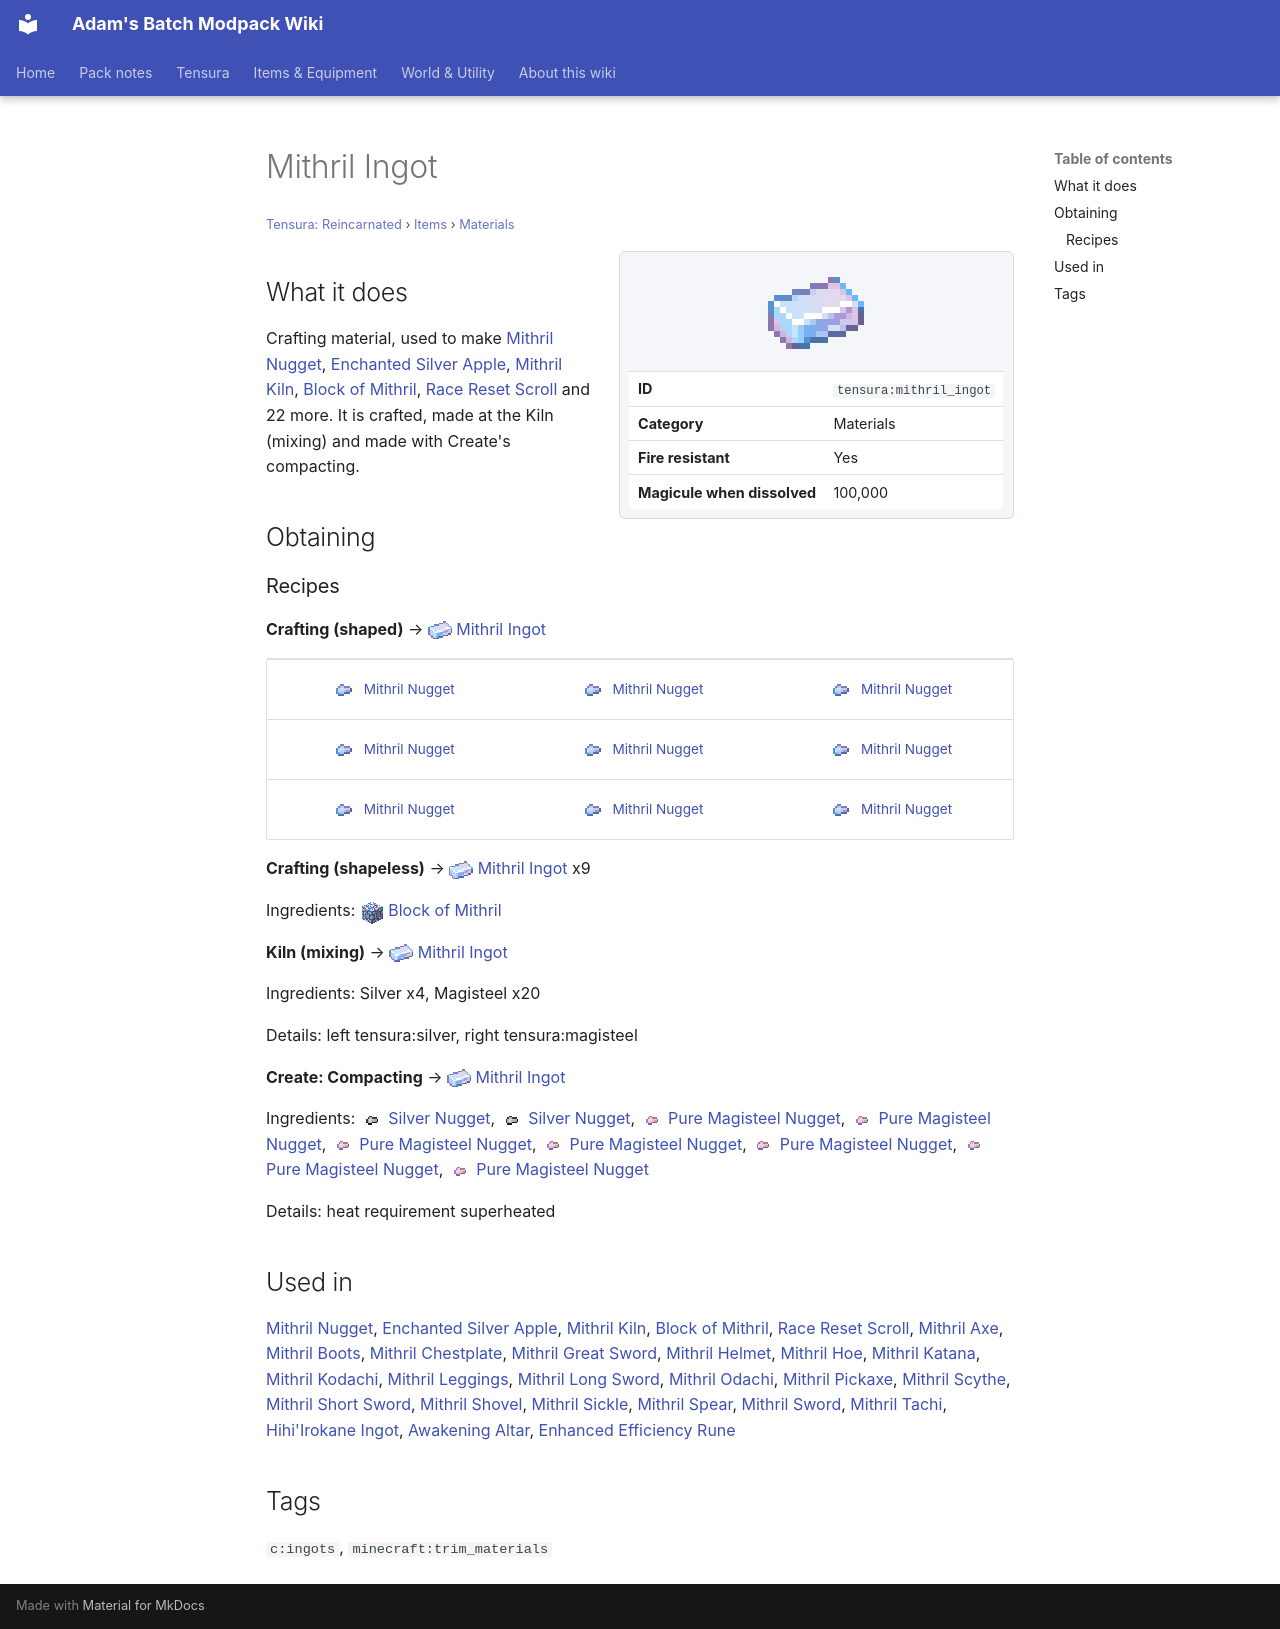

repository: Proteus-Nell/Adams-Batch-MC-Modpack-Wiki · page: tensura-reincarnated/items/materials/mithril-ingot/index.html · generator: mkdocs

# Mithril Ingot

<small>[Tensura: Reincarnated](../../index.md) &rsaquo; [Items](../index.md) &rsaquo; [Materials](index.md)</small>

<div class="infobox" markdown>

![Mithril Ingot](../../../assets/icons/tensura/item/mithril_ingot.png)

| | |
|---|---|
| **ID** | `tensura:mithril_ingot` |
| **Category** | Materials |
| **Fire resistant** | Yes |
| **Magicule when dissolved** | 100,000 |

</div>

## What it does

Crafting material, used to make [Mithril Nugget](mithril-nugget.md), [Enchanted Silver Apple](../food/enchanted-silver-apple.md), [Mithril Kiln](../../blocks/kiln-mithril.md), [Block of Mithril](../../blocks/mithril-block.md), [Race Reset Scroll](../books-scrolls/race-reset-scroll.md) and 22 more. It is crafted, made at the Kiln (mixing) and made with Create's compacting.

## Obtaining

### Recipes

**Crafting (shaped)** &rarr; ![](../../../assets/icons/tensura/item/mithril_ingot.png) [Mithril Ingot](mithril-ingot.md)

<div class="recipe" markdown>

| | | |
|---|---|---|
| ![](../../../assets/icons/tensura/item/mithril_nugget.png) [Mithril Nugget](mithril-nugget.md) | ![](../../../assets/icons/tensura/item/mithril_nugget.png) [Mithril Nugget](mithril-nugget.md) | ![](../../../assets/icons/tensura/item/mithril_nugget.png) [Mithril Nugget](mithril-nugget.md) |
| ![](../../../assets/icons/tensura/item/mithril_nugget.png) [Mithril Nugget](mithril-nugget.md) | ![](../../../assets/icons/tensura/item/mithril_nugget.png) [Mithril Nugget](mithril-nugget.md) | ![](../../../assets/icons/tensura/item/mithril_nugget.png) [Mithril Nugget](mithril-nugget.md) |
| ![](../../../assets/icons/tensura/item/mithril_nugget.png) [Mithril Nugget](mithril-nugget.md) | ![](../../../assets/icons/tensura/item/mithril_nugget.png) [Mithril Nugget](mithril-nugget.md) | ![](../../../assets/icons/tensura/item/mithril_nugget.png) [Mithril Nugget](mithril-nugget.md) |

</div>

**Crafting (shapeless)** &rarr; ![](../../../assets/icons/tensura/item/mithril_ingot.png) [Mithril Ingot](mithril-ingot.md) x9

Ingredients: ![](../../../assets/icons/tensura/item/mithril_block.png) [Block of Mithril](../../blocks/mithril-block.md)

**Kiln (mixing)** &rarr; ![](../../../assets/icons/tensura/item/mithril_ingot.png) [Mithril Ingot](mithril-ingot.md)

Ingredients:  Silver x4,  Magisteel x20

Details: left tensura:silver, right tensura:magisteel

**Create: Compacting** &rarr; ![](../../../assets/icons/tensura/item/mithril_ingot.png) [Mithril Ingot](mithril-ingot.md)

Ingredients: ![](../../../assets/icons/tensura/item/silver_nugget.png) [Silver Nugget](silver-nugget.md), ![](../../../assets/icons/tensura/item/silver_nugget.png) [Silver Nugget](silver-nugget.md), ![](../../../assets/icons/tensura/item/pure_magisteel_nugget.png) [Pure Magisteel Nugget](pure-magisteel-nugget.md), ![](../../../assets/icons/tensura/item/pure_magisteel_nugget.png) [Pure Magisteel Nugget](pure-magisteel-nugget.md), ![](../../../assets/icons/tensura/item/pure_magisteel_nugget.png) [Pure Magisteel Nugget](pure-magisteel-nugget.md), ![](../../../assets/icons/tensura/item/pure_magisteel_nugget.png) [Pure Magisteel Nugget](pure-magisteel-nugget.md), ![](../../../assets/icons/tensura/item/pure_magisteel_nugget.png) [Pure Magisteel Nugget](pure-magisteel-nugget.md), ![](../../../assets/icons/tensura/item/pure_magisteel_nugget.png) [Pure Magisteel Nugget](pure-magisteel-nugget.md), ![](../../../assets/icons/tensura/item/pure_magisteel_nugget.png) [Pure Magisteel Nugget](pure-magisteel-nugget.md)

Details: heat requirement superheated

## Used in

[Mithril Nugget](mithril-nugget.md), [Enchanted Silver Apple](../food/enchanted-silver-apple.md), [Mithril Kiln](../../blocks/kiln-mithril.md), [Block of Mithril](../../blocks/mithril-block.md), [Race Reset Scroll](../books-scrolls/race-reset-scroll.md), [Mithril Axe](../tools/mithril-axe.md), [Mithril Boots](../armor/mithril-boots.md), [Mithril Chestplate](../armor/mithril-chestplate.md), [Mithril Great Sword](../weapons/mithril-great-sword.md), [Mithril Helmet](../armor/mithril-helmet.md), [Mithril Hoe](../tools/mithril-hoe.md), [Mithril Katana](../weapons/mithril-katana.md), [Mithril Kodachi](../weapons/mithril-kodachi.md), [Mithril Leggings](../armor/mithril-leggings.md), [Mithril Long Sword](../weapons/mithril-long-sword.md), [Mithril Odachi](../weapons/mithril-odachi.md), [Mithril Pickaxe](../tools/mithril-pickaxe.md), [Mithril Scythe](../weapons/mithril-scythe.md), [Mithril Short Sword](../weapons/mithril-short-sword.md), [Mithril Shovel](../tools/mithril-shovel.md), [Mithril Sickle](../tools/mithril-sickle.md), [Mithril Spear](../weapons/mithril-spear.md), [Mithril Sword](../weapons/mithril-sword.md), [Mithril Tachi](../weapons/mithril-tachi.md), [Hihi'Irokane Ingot](hihiirokane-ingot.md), [Awakening Altar](../../../ascension/blocks/awakening-altar.md), [Enhanced Efficiency Rune](../../../ascension/items/miscellaneous/enhanced-efficiency-rune.md)

## Tags

`c:ingots`, `minecraft:trim_materials`
